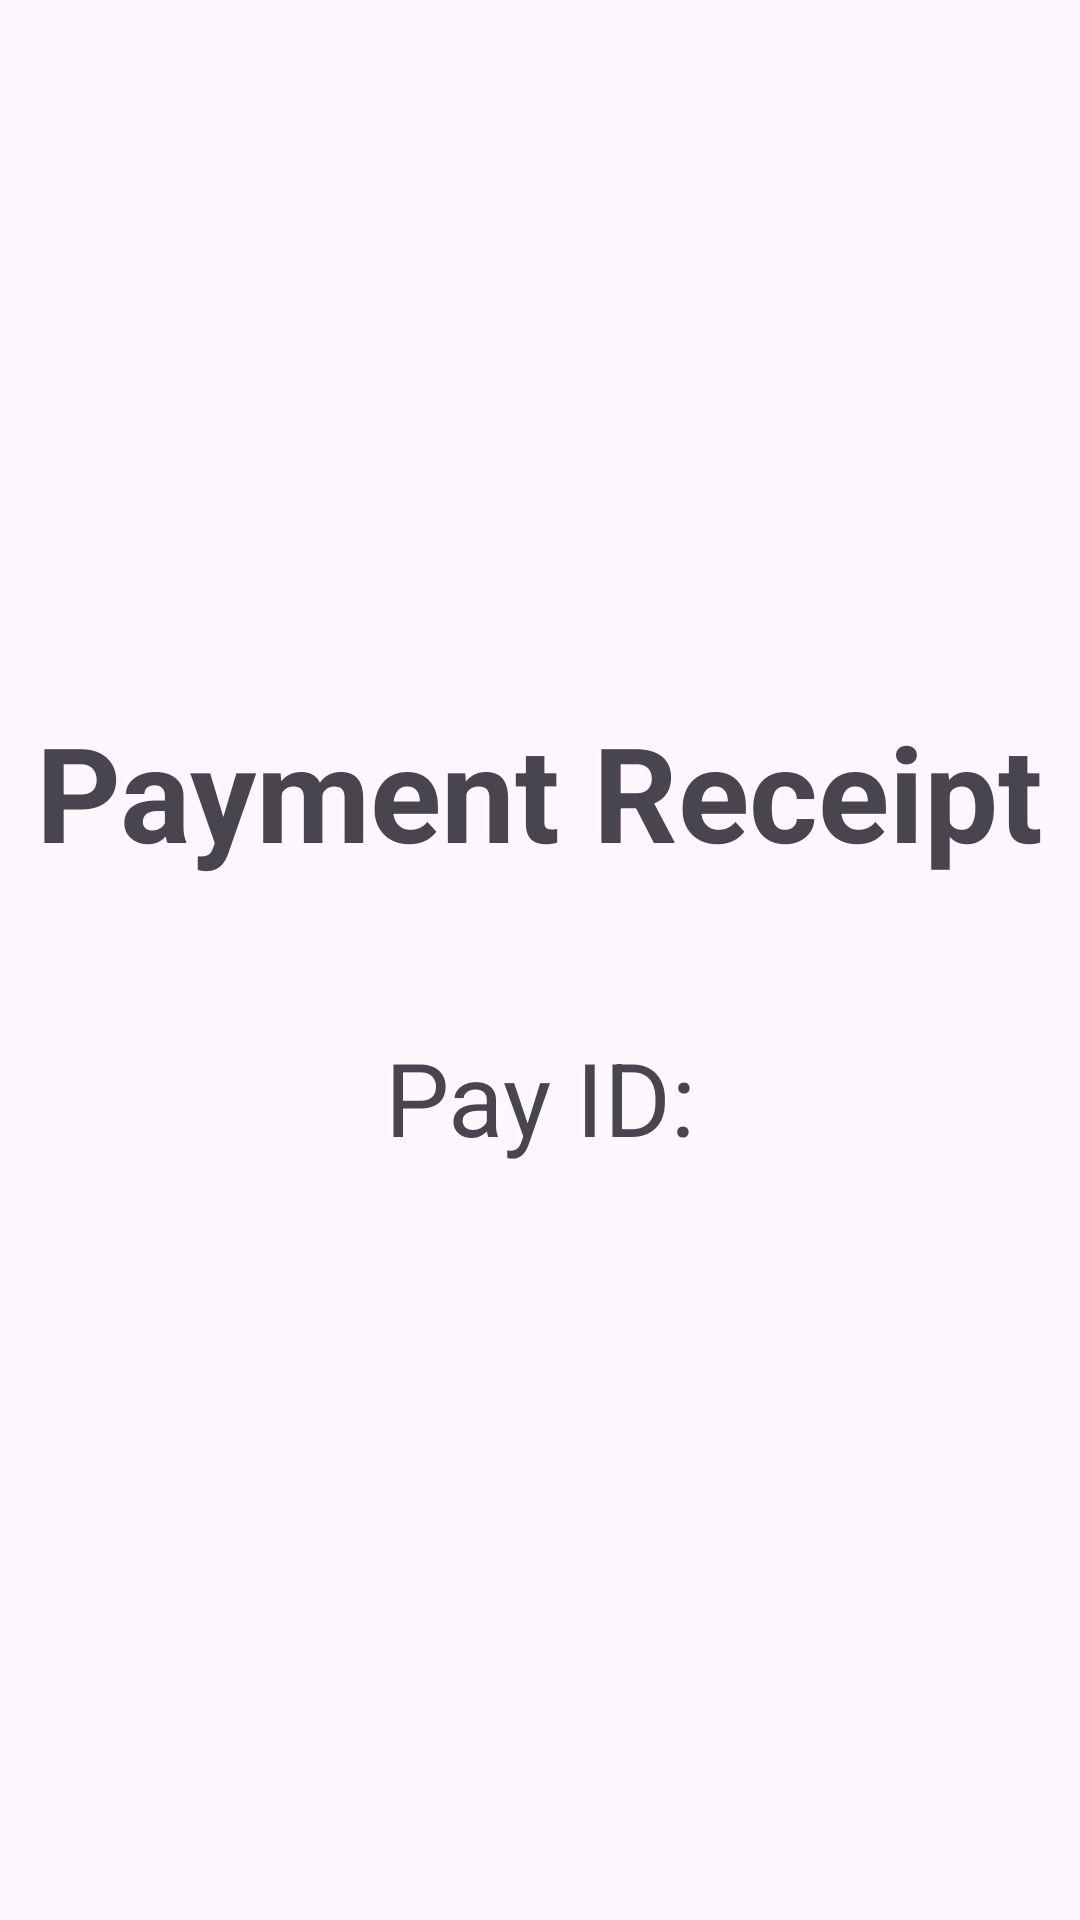

Layout XML and referenced resources for this Android screen:
<!-- AndroidManifest.xml: application theme Theme.Csci3130_group_3 -->
<!-- res/layout/activity_payment_confirmation.xml -->
<?xml version="1.0" encoding="utf-8"?>
<androidx.constraintlayout.widget.ConstraintLayout
    xmlns:android="http://schemas.android.com/apk/res/android"
    xmlns:app="http://schemas.android.com/apk/res-auto"
    android:layout_width="match_parent"
    android:layout_height="match_parent">

    <androidx.constraintlayout.widget.ConstraintLayout
        android:layout_width="match_parent"
        android:layout_height="wrap_content"
        app:layout_constraintBottom_toBottomOf="parent"
        app:layout_constraintEnd_toEndOf="parent"
        app:layout_constraintStart_toStartOf="parent"
        app:layout_constraintTop_toTopOf="parent">

        <TextView
            android:id="@+id/workerStatusTitle"
            android:layout_width="wrap_content"
            android:layout_height="wrap_content"
            android:layout_marginTop="25dp"
            android:text="@string/paymentReceiptText"
            android:textIsSelectable="true"
            android:textSize="44sp"
            android:textStyle="bold"
            app:layout_constraintEnd_toEndOf="parent"
            app:layout_constraintStart_toStartOf="parent"
            app:layout_constraintTop_toTopOf="parent" />

        <TextView
            android:id="@+id/payIdText"
            android:layout_width="wrap_content"
            android:layout_height="wrap_content"
            android:layout_marginTop="50dp"
            android:text="@string/payIdText"
            android:textIsSelectable="true"
            android:textSize="34sp"
            app:layout_constraintEnd_toEndOf="parent"
            app:layout_constraintStart_toStartOf="parent"
            app:layout_constraintTop_toBottomOf="@+id/workerStatusTitle" />

        <TextView
            android:id="@+id/payID"
            android:layout_width="wrap_content"
            android:layout_height="wrap_content"
            android:layout_marginTop="10dp"
            android:textAlignment="center"
            android:textIsSelectable="true"
            android:textSize="24sp"
            app:layout_constraintEnd_toEndOf="parent"
            app:layout_constraintStart_toStartOf="parent"
            app:layout_constraintTop_toBottomOf="@+id/payIdText" />

    </androidx.constraintlayout.widget.ConstraintLayout>

</androidx.constraintlayout.widget.ConstraintLayout>
<!-- resources referenced by this layout -->
<resources>
  <string name="payIdText">Pay ID:</string>
  <string name="paymentReceiptText">Payment Receipt</string>
  <style name="Theme.Csci3130_group_3" parent="Base.Theme.Csci3130_group_3" />
  <style name="Base.Theme.Csci3130_group_3" parent="Theme.Material3.DayNight.NoActionBar">
          
          
      </style>
</resources>
